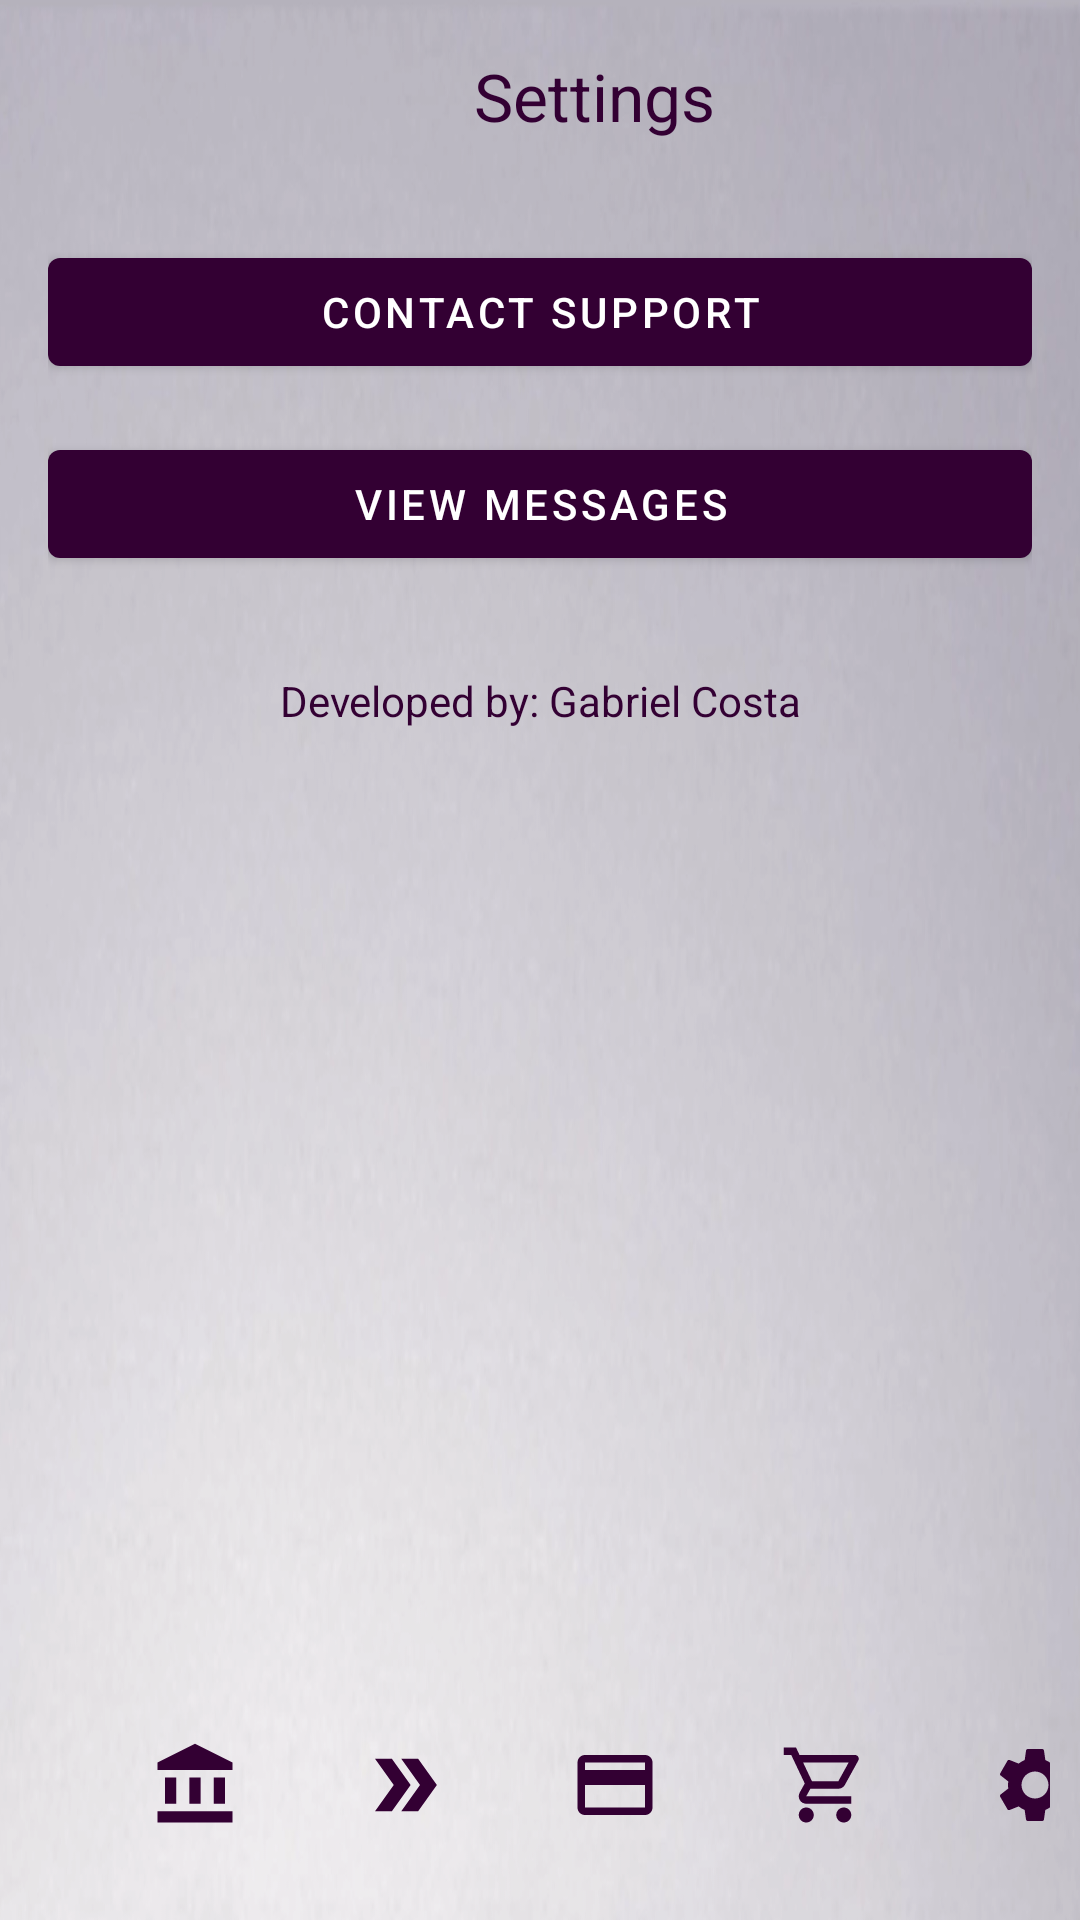

Android layout source for this screen:
<!-- AndroidManifest.xml: application theme Theme.FinalProjectAIBetter -->
<!-- res/layout/activity_settings.xml -->
<?xml version="1.0" encoding="utf-8"?>
<androidx.constraintlayout.widget.ConstraintLayout
    xmlns:android="http://schemas.android.com/apk/res/android"
    xmlns:app="http://schemas.android.com/apk/res-auto"
    xmlns:tools="http://schemas.android.com/tools"
    android:layout_width="match_parent"
    android:layout_height="match_parent"
    android:background="@drawable/background11"
    tools:context=".SettingsActivity">

    <androidx.appcompat.widget.Toolbar
        android:id="@+id/toolbar"
        android:layout_width="match_parent"
        android:layout_height="wrap_content"
        app:title="@string/settings_head"
        app:titleTextColor="@color/african_violet"
        app:titleMarginStart="158dp"
        app:layout_constraintEnd_toEndOf="parent"
        app:layout_constraintStart_toStartOf="parent"
        app:layout_constraintTop_toTopOf="parent" />

    <ScrollView
        android:layout_width="0dp"
        android:layout_height="0dp"
        app:layout_constraintBottom_toTopOf="@+id/linearLayout"
        app:layout_constraintEnd_toEndOf="parent"
        app:layout_constraintStart_toStartOf="parent"
        app:layout_constraintTop_toBottomOf="@+id/toolbar">

        <LinearLayout
            android:layout_width="match_parent"
            android:layout_height="wrap_content"
            android:orientation="vertical"
            android:padding="16dp">

            <com.google.android.material.button.MaterialButton
                android:id="@+id/btnContactSupport"
                style="@style/Widget.MaterialComponents.Button"
                android:layout_width="match_parent"
                android:layout_height="wrap_content"
                android:layout_marginBottom="16dp"
                android:text="@string/contact_support"
                android:textColor="@color/white"/>

            <androidx.cardview.widget.CardView
                android:id="@+id/card_aib_contact"
                android:layout_width="match_parent"
                android:layout_height="300dp"
                android:visibility="gone"
                android:backgroundTint="@color/gray">

                <LinearLayout
                    android:layout_width="match_parent"
                    android:layout_height="match_parent"
                    android:orientation="vertical">

                    <TextView
                        android:layout_width="match_parent"
                        android:layout_height="wrap_content"
                        android:layout_margin="5dp"
                        android:text="@string/aib_phone_internet_banking"
                        android:textStyle="bold"
                        android:textColor="@color/african_violet"
                        android:textSize="20sp" />

                    <TextView
                        android:layout_width="match_parent"
                        android:layout_height="wrap_content"
                        android:layout_margin="5dp"
                        android:text="@string/_081_872_4724"
                        android:textColor="@color/african_violet"
                        android:textSize="20sp" />

                    <TextView
                        android:layout_width="match_parent"
                        android:layout_height="wrap_content"
                        android:layout_margin="5dp"
                        android:text="@string/outside_ireland"
                        android:textStyle="bold"
                        android:textColor="@color/african_violet"
                        android:textSize="20sp" />

                    <TextView
                        android:layout_width="match_parent"
                        android:layout_height="wrap_content"
                        android:layout_margin="5dp"
                        android:text="@string/_353_1771_2424"
                        android:textColor="@color/african_violet"
                        android:textSize="20sp" />

                    <TextView
                        android:layout_width="match_parent"
                        android:layout_height="wrap_content"
                        android:layout_margin="5dp"
                        android:text="@string/opening_hours"
                        android:textStyle="bold"
                        android:textColor="@color/african_violet"
                        android:textSize="20sp" />

                    <TextView
                        android:layout_width="match_parent"
                        android:layout_height="wrap_content"
                        android:layout_margin="5dp"
                        android:text="@string/mon_sun_09_00_to_17_00"
                        android:textColor="@color/african_violet"
                        android:textSize="20sp" />

                </LinearLayout>
            </androidx.cardview.widget.CardView>

            <com.google.android.material.button.MaterialButton
                android:id="@+id/btn_messages"
                style="@style/Widget.MaterialComponents.Button"
                android:layout_width="match_parent"
                android:layout_height="wrap_content"
                android:layout_marginBottom="16dp"
                android:text="@string/view_messages"
                android:textColor="@color/white"/>

            <androidx.cardview.widget.CardView
                android:id="@+id/card_aib_message"
                android:layout_width="match_parent"
                android:layout_height="300dp"
                android:visibility="gone"
                android:backgroundTint="@color/gray">

                <LinearLayout
                    android:layout_width="match_parent"
                    android:layout_height="wrap_content"
                    android:orientation="vertical">

                    <TextView
                        android:layout_width="match_parent"
                        android:layout_height="match_parent"
                        android:text="@string/there_are_no_messages_to_be_displayed"
                        android:textSize="20sp"
                        android:textColor="@color/african_violet"
                        android:textAlignment="center" />

                </LinearLayout>
            </androidx.cardview.widget.CardView>

            <TextView
                android:layout_width="match_parent"
                android:layout_height="wrap_content"
                android:text="@string/developed_by_gabriel_costa"
                android:textColor="@color/african_violet"
                android:gravity="center"
                android:layout_marginTop="16dp"/>

        </LinearLayout>
    </ScrollView>

    <LinearLayout
        android:id="@+id/linearLayout"
        android:layout_width="match_parent"
        android:layout_height="wrap_content"
        android:layout_margin="10dp"
        app:layout_constraintBottom_toBottomOf="parent"
        app:layout_constraintEnd_toEndOf="parent"
        app:layout_constraintStart_toStartOf="parent">

        <ImageView
            android:id="@+id/home_balance_icon"
            android:layout_width="30dp"
            android:layout_height="30dp"
            android:layout_marginStart="40dp"
            android:layout_marginTop="20dp"
            android:layout_marginEnd="20dp"
            android:contentDescription="@string/balance_page_icon"
            android:src="@drawable/new_account_balance_24" />

        <ImageView
            android:id="@+id/tranfers_icon"
            android:layout_width="30dp"
            android:layout_height="30dp"
            android:layout_margin="20dp"
            android:contentDescription="@string/transfers_icon"
            android:src="@drawable/new_double_arrow_24" />

        <ImageView
            android:id="@+id/cards_icon"
            android:layout_width="30dp"
            android:layout_height="30dp"
            android:layout_margin="20dp"
            android:contentDescription="@string/cards_icon"
            android:src="@drawable/new_credit_card_24" />

        <ImageView
            android:id="@+id/products_icon"
            android:layout_width="30dp"
            android:layout_height="30dp"
            android:layout_margin="20dp"
            android:contentDescription="@string/products_icon"
            android:src="@drawable/outline_shopping_cart_24" />

        <ImageView
            android:id="@+id/settings_icon"
            android:layout_width="30dp"
            android:layout_height="30dp"
            android:layout_margin="20dp"
            android:contentDescription="@string/settings_icon"
            android:src="@drawable/new_settings_24" />

    </LinearLayout>
</androidx.constraintlayout.widget.ConstraintLayout>
<!-- resources referenced by this layout -->
<resources>
  <color name="african_violet">#330033</color>
  <color name="gray">#EDEDED</color>
  <color name="white">#FFFFFFFF</color>
  <!-- drawable new_account_balance_24 (drawable) -->
  <vector android:height="24dp" android:tint="#330033"
      android:viewportHeight="24" android:viewportWidth="24"
      android:width="24dp" xmlns:android="http://schemas.android.com/apk/res/android">
      <path android:fillColor="@android:color/white" android:pathData="M4,10h3v7h-3z"/>
      <path android:fillColor="@android:color/white" android:pathData="M10.5,10h3v7h-3z"/>
      <path android:fillColor="@android:color/white" android:pathData="M2,19h20v3h-20z"/>
      <path android:fillColor="@android:color/white" android:pathData="M17,10h3v7h-3z"/>
      <path android:fillColor="@android:color/white" android:pathData="M12,1l-10,5l0,2l20,0l0,-2z"/>
  </vector>
  <!-- drawable new_credit_card_24 (drawable) -->
  <vector android:height="24dp" android:tint="#330033"
      android:viewportHeight="24" android:viewportWidth="24"
      android:width="24dp" xmlns:android="http://schemas.android.com/apk/res/android">
      <path android:fillColor="@android:color/white" android:pathData="M20,4L4,4c-1.11,0 -1.99,0.89 -1.99,2L2,18c0,1.11 0.89,2 2,2h16c1.11,0 2,-0.89 2,-2L22,6c0,-1.11 -0.89,-2 -2,-2zM20,18L4,18v-6h16v6zM20,8L4,8L4,6h16v2z"/>
  </vector>
  <!-- drawable new_double_arrow_24 (drawable) -->
  <vector android:height="24dp" android:tint="#330033"
      android:viewportHeight="24" android:viewportWidth="24"
      android:width="24dp" xmlns:android="http://schemas.android.com/apk/res/android">
      <path android:fillColor="@android:color/white" android:pathData="M15.5,5l-4.5,0l5,7l-5,7l4.5,0l5,-7z"/>
      <path android:fillColor="@android:color/white" android:pathData="M8.5,5l-4.5,0l5,7l-5,7l4.5,0l5,-7z"/>
  </vector>
  <!-- drawable outline_shopping_cart_24 (drawable) -->
  <vector android:height="24dp" android:tint="#330033"
      android:viewportHeight="24" android:viewportWidth="24"
      android:width="24dp" xmlns:android="http://schemas.android.com/apk/res/android">
      <path android:fillColor="@android:color/white" android:pathData="M15.55,13c0.75,0 1.41,-0.41 1.75,-1.03l3.58,-6.49c0.37,-0.66 -0.11,-1.48 -0.87,-1.48L5.21,4l-0.94,-2L1,2v2h2l3.6,7.59 -1.35,2.44C4.52,15.37 5.48,17 7,17h12v-2L7,15l1.1,-2h7.45zM6.16,6h12.15l-2.76,5L8.53,11L6.16,6zM7,18c-1.1,0 -1.99,0.9 -1.99,2S5.9,22 7,22s2,-0.9 2,-2 -0.9,-2 -2,-2zM17,18c-1.1,0 -1.99,0.9 -1.99,2s0.89,2 1.99,2 2,-0.9 2,-2 -0.9,-2 -2,-2z"/>
  </vector>
  <string name="_081_872_4724">081 872 4724</string>
  <string name="_353_1771_2424">+353 1771 2424</string>
  <string name="aib_phone_internet_banking">AIB Phone Internet Banking</string>
  <string name="balance_page_icon">Balance Page Icon</string>
  <string name="cards_icon">cards icon</string>
  <string name="contact_support">Contact Support</string>
  <string name="developed_by_gabriel_costa">Developed by: Gabriel Costa</string>
  <string name="mon_sun_09_00_to_17_00">Mon – Sun: 09:00 to 17:00</string>
  <string name="opening_hours">Opening Hours:</string>
  <string name="outside_ireland">Outside Ireland:</string>
  <string name="products_icon">products icon</string>
  <string name="settings_head">Settings</string>
  <string name="settings_icon">Settings Icon</string>
  <string name="there_are_no_messages_to_be_displayed">There are no messages to be displayed</string>
  <string name="transfers_icon">Transfers Icon</string>
  <string name="view_messages">View Messages</string>
  <style name="Theme.FinalProjectAIBetter" parent="Base.Theme.FinalProjectAIBetter" />
  <style name="Base.Theme.FinalProjectAIBetter" parent="Theme.Material3.DayNight.NoActionBar">
          
          <item name="colorPrimary">@color/african_violet</item>
      </style>
</resources>
